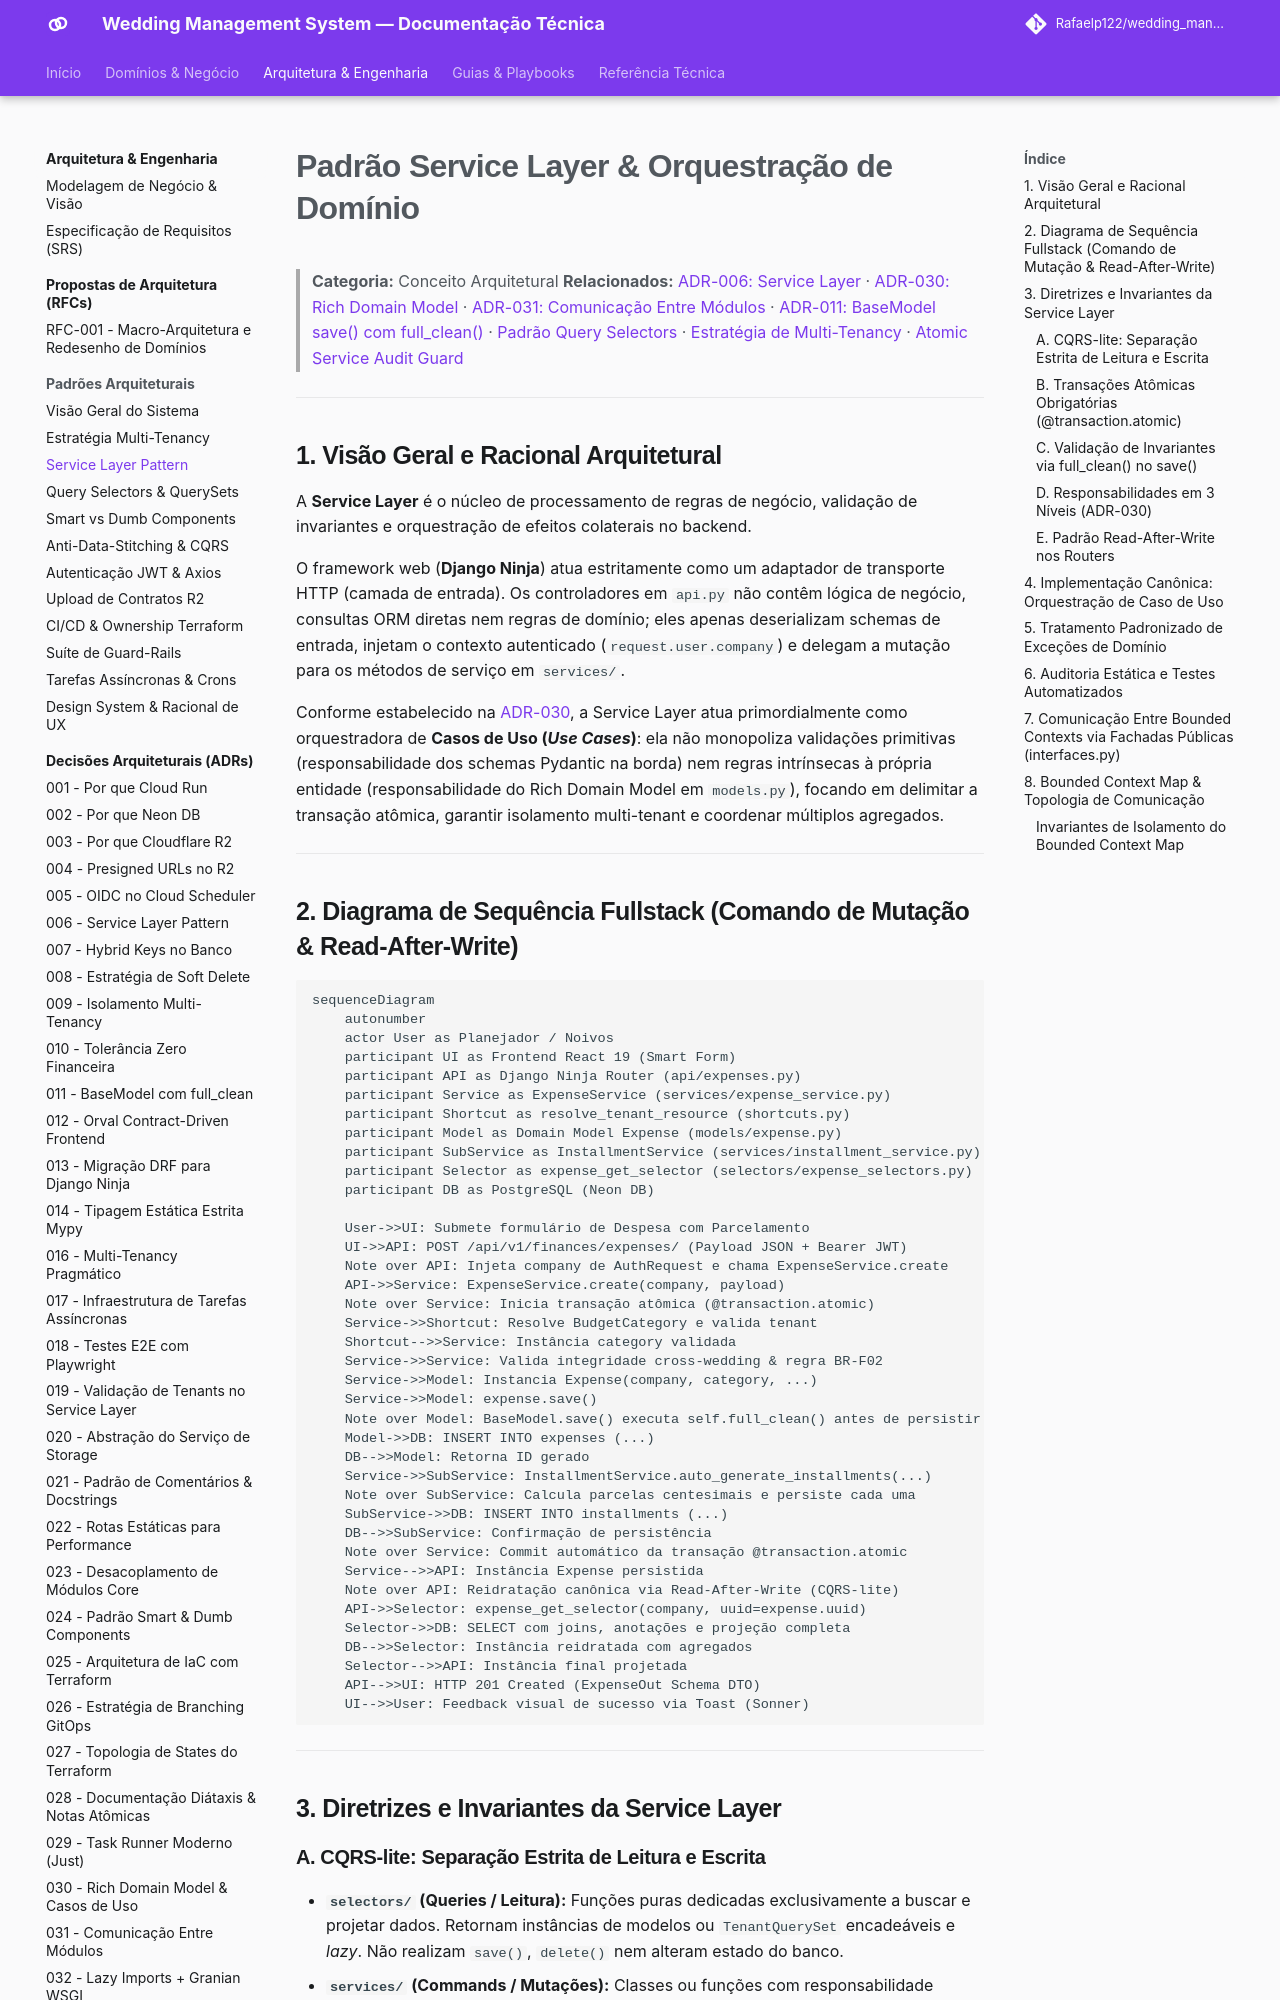

repository: Rafaelp122/wedding_management · page: architecture/concepts/service-layer-pattern/index.html · generator: mkdocs

---
title: "Padrão Service Layer & Orquestração de Domínio"
domain: architecture
type: concept
source_code:
  - backend/apps/core/models.py
  - backend/apps/finances/services/expense_service.py
  - backend/apps/finances/services/installment_service.py
tests:
  - backend/apps/finances/tests/expenses/test_services.py
  - backend/apps/core/tests/test_atomic_service_audit.py
---

# Padrão Service Layer & Orquestração de Domínio

> **Categoria:** Conceito Arquitetural
> **Relacionados:** [ADR-006: Service Layer](../adr/006-service-layer.md) · [ADR-030: Rich Domain Model](../adr/030-rich-domain-model-service-layer.md) · [ADR-031: Comunicação Entre Módulos](../adr/031-inter-module-communication.md) · [ADR-011: BaseModel save() com full_clean()](../adr/011-basemodel-save-full-clean.md) · [Padrão Query Selectors](query-selectors-pattern.md) · [Estratégia de Multi-Tenancy](multi-tenancy-strategy.md) · [Atomic Service Audit Guard](../../reference/architecture-standards/guard-rails/atomic-service-audit-guard.md)

---

## 1. Visão Geral e Racional Arquitetural

A **Service Layer** é o núcleo de processamento de regras de negócio, validação de invariantes e orquestração de efeitos colaterais no backend.

O framework web (**Django Ninja**) atua estritamente como um adaptador de transporte HTTP (camada de entrada). Os controladores em `api.py` não contêm lógica de negócio, consultas ORM diretas nem regras de domínio; eles apenas deserializam schemas de entrada, injetam o contexto autenticado (`request.user.company`) e delegam a mutação para os métodos de serviço em `services/`.

Conforme estabelecido na [ADR-030](../adr/030-rich-domain-model-service-layer.md), a Service Layer atua primordialmente como orquestradora de **Casos de Uso (*Use Cases*)**: ela não monopoliza validações primitivas (responsabilidade dos schemas Pydantic na borda) nem regras intrínsecas à própria entidade (responsabilidade do Rich Domain Model em `models.py`), focando em delimitar a transação atômica, garantir isolamento multi-tenant e coordenar múltiplos agregados.

---

## 2. Diagrama de Sequência Fullstack (Comando de Mutação & Read-After-Write)

```mermaid
sequenceDiagram
    autonumber
    actor User as Planejador / Noivos
    participant UI as Frontend React 19 (Smart Form)
    participant API as Django Ninja Router (api/expenses.py)
    participant Service as ExpenseService (services/expense_service.py)
    participant Shortcut as resolve_tenant_resource (shortcuts.py)
    participant Model as Domain Model Expense (models/expense.py)
    participant SubService as InstallmentService (services/installment_service.py)
    participant Selector as expense_get_selector (selectors/expense_selectors.py)
    participant DB as PostgreSQL (Neon DB)

    User->>UI: Submete formulário de Despesa com Parcelamento
    UI->>API: POST /api/v1/finances/expenses/ (Payload JSON + Bearer JWT)
    Note over API: Injeta company de AuthRequest e chama ExpenseService.create
    API->>Service: ExpenseService.create(company, payload)
    Note over Service: Inicia transação atômica (@transaction.atomic)
    Service->>Shortcut: Resolve BudgetCategory e valida tenant
    Shortcut-->>Service: Instância category validada
    Service->>Service: Valida integridade cross-wedding & regra BR-F02
    Service->>Model: Instancia Expense(company, category, ...)
    Service->>Model: expense.save()
    Note over Model: BaseModel.save() executa self.full_clean() antes de persistir
    Model->>DB: INSERT INTO expenses (...)
    DB-->>Model: Retorna ID gerado
    Service->>SubService: InstallmentService.auto_generate_installments(...)
    Note over SubService: Calcula parcelas centesimais e persiste cada uma
    SubService->>DB: INSERT INTO installments (...)
    DB-->>SubService: Confirmação de persistência
    Note over Service: Commit automático da transação @transaction.atomic
    Service-->>API: Instância Expense persistida
    Note over API: Reidratação canônica via Read-After-Write (CQRS-lite)
    API->>Selector: expense_get_selector(company, uuid=expense.uuid)
    Selector->>DB: SELECT com joins, anotações e projeção completa
    DB-->>Selector: Instância reidratada com agregados
    Selector-->>API: Instância final projetada
    API-->>UI: HTTP 201 Created (ExpenseOut Schema DTO)
    UI-->>User: Feedback visual de sucesso via Toast (Sonner)
```

---

## 3. Diretrizes e Invariantes da Service Layer
